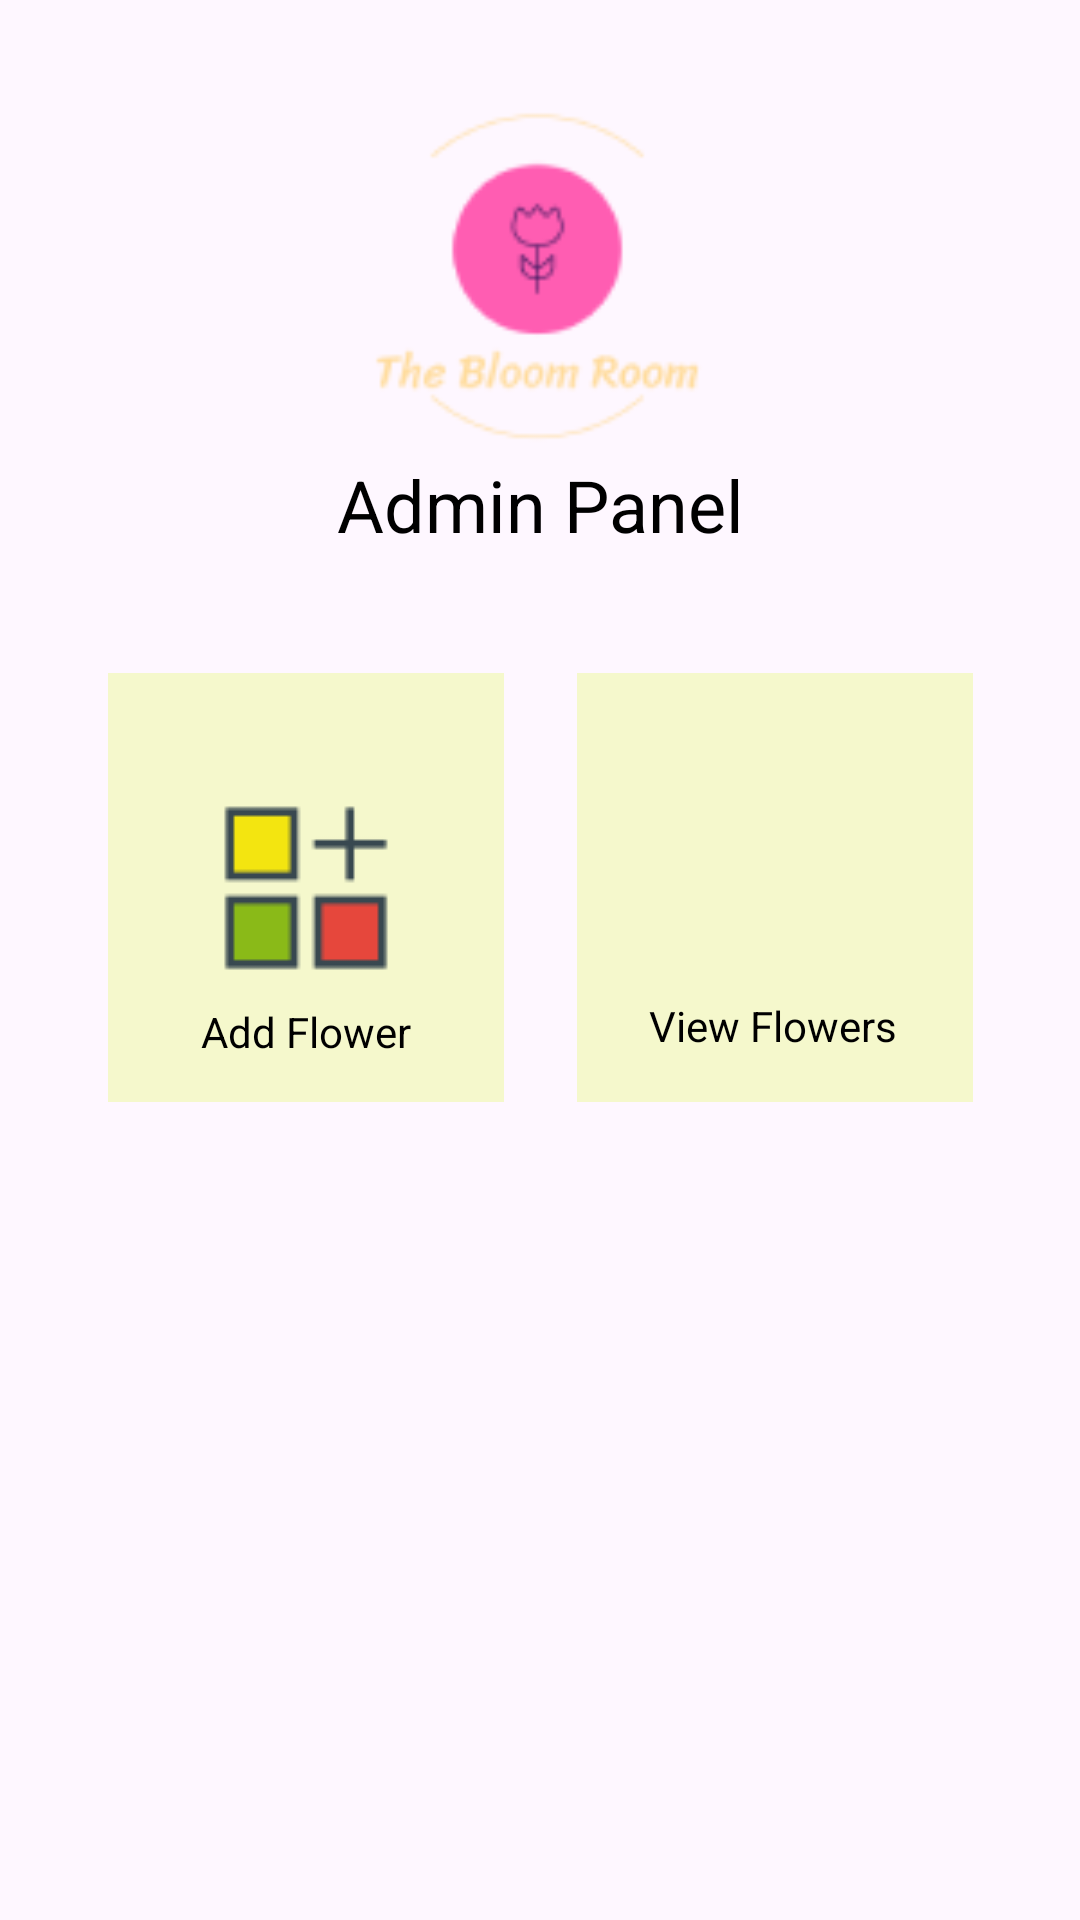

Here is an Android app screen rendered from its layout file. Give the layout XML and the strings, colors and styles it references.
<!-- AndroidManifest.xml: application theme Theme.TheBloomRoom_105_53 -->
<!-- res/layout/activity_admin_panel.xml -->
<?xml version="1.0" encoding="utf-8"?>
<androidx.constraintlayout.widget.ConstraintLayout xmlns:android="http://schemas.android.com/apk/res/android"
    xmlns:app="http://schemas.android.com/apk/res-auto"
    xmlns:tools="http://schemas.android.com/tools"
    android:layout_width="match_parent"
    android:layout_height="match_parent"
    android:background="@drawable/admin_bg"
    tools:context=".AdminPanelActivity">

    <ImageView
        android:id="@+id/logo"
        android:layout_width="120dp"
        android:layout_height="120dp"
        android:layout_centerHorizontal="true"
        android:layout_marginTop="32dp"
        android:src="@drawable/logo"
        app:layout_constraintBottom_toTopOf="@+id/textView4"
        app:layout_constraintEnd_toEndOf="parent"
        app:layout_constraintHorizontal_bias="0.498"
        app:layout_constraintStart_toStartOf="parent"
        app:layout_constraintTop_toTopOf="parent"
        app:layout_constraintVertical_bias="0.0" />

    <TextView
        android:id="@+id/textView4"
        android:layout_width="wrap_content"
        android:layout_height="wrap_content"
        android:text="Admin Panel"
        android:textSize="24sp"
        app:layout_constraintBottom_toBottomOf="parent"
        app:layout_constraintEnd_toEndOf="parent"
        app:layout_constraintStart_toStartOf="parent"
        app:layout_constraintTop_toTopOf="parent"
        app:layout_constraintVertical_bias="0.25" />

    <ImageButton
        android:id="@+id/imageButtonAddFlower"
        android:layout_width="132dp"
        android:layout_height="143dp"
        android:layout_marginTop="40dp"
        android:layout_marginEnd="80dp"
        android:background="@color/secondary_1"
        app:layout_constraintEnd_toEndOf="@+id/textView4"
        app:layout_constraintTop_toBottomOf="@+id/textView4"
        app:srcCompat="@drawable/add_flower" />

    <TextView
        android:id="@+id/textView5"
        android:layout_width="wrap_content"
        android:layout_height="wrap_content"
        android:text="Add Flower"
        app:layout_constraintBottom_toBottomOf="@+id/imageButtonAddFlower"
        app:layout_constraintEnd_toEndOf="@+id/imageButtonAddFlower"
        app:layout_constraintStart_toStartOf="@+id/imageButtonAddFlower"
        app:layout_constraintTop_toTopOf="@+id/imageButtonAddFlower"
        app:layout_constraintVertical_bias="0.887" />

    <ImageButton
        android:id="@+id/imageButtonViewFlowers"
        android:layout_width="132dp"
        android:layout_height="143dp"
        android:layout_marginStart="80dp"
        android:layout_marginTop="40dp"
        android:background="@color/secondary_1"
        app:layout_constraintStart_toStartOf="@+id/textView4"
        app:layout_constraintTop_toBottomOf="@+id/textView4"
        app:srcCompat="@drawable/view_flowers" />

    <TextView
        android:id="@+id/textView"
        android:layout_width="wrap_content"
        android:layout_height="wrap_content"
        android:layout_marginStart="24dp"
        android:layout_marginTop="108dp"
        android:text="View Flowers"
        app:layout_constraintStart_toStartOf="@+id/imageButtonViewFlowers"
        app:layout_constraintTop_toTopOf="@+id/imageButtonViewFlowers" />

</androidx.constraintlayout.widget.ConstraintLayout>
<!-- resources referenced by this layout -->
<resources>
  <color name="secondary_1">#F5F8CC</color>
  <!-- drawable add_flower: png bitmap (drawable, 744 bytes) -->
  <!-- drawable logo: png bitmap (drawable, 3579 bytes) -->
  <style name="Theme.TheBloomRoom_105_53" parent="Base.Theme.TheBloomRoom_105_53" />
  <style name="Base.Theme.TheBloomRoom_105_53" parent="Theme.Material3.DayNight.NoActionBar">
          
          <item name="colorPrimary">@color/primary_1</item>
          <item name="colorPrimaryVariant">@color/primary_2</item>
          <item name="colorOnPrimary">@color/primary_3</item>
          
          <item name="colorSecondary">@color/secondary_1</item>
          <item name="colorSecondaryVariant">@color/secondary_2</item>
          <item name="colorOnSecondary">@color/primary_4</item>
          
          <item name="android:statusBarColor">?attr/colorPrimaryVariant</item>
          
          <item name="android:textColor">@color/black</item>
      </style>
  <color name="primary_1">#163922</color>
  <color name="primary_2">#42531B</color>
  <color name="primary_3">#588960</color>
  <color name="secondary_2">#EEF78F</color>
  <color name="primary_4">#689534</color>
  <color name="black">#FF000000</color>
</resources>
